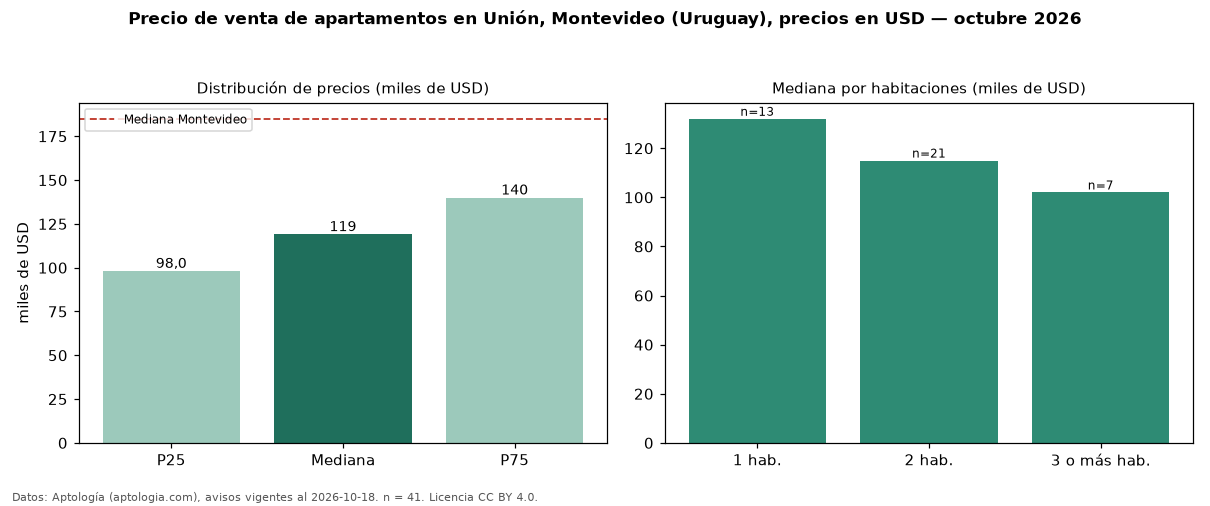

Source data for this figure (header and first rows):
seccion, metrica, valor, moneda, n
precio, p25, 98000, USD, 41
precio, mediana, 119000, USD, 41
precio, p75, 139900, USD, 41
precio, minimo, 80000, USD, 41
precio, maximo, 275000, USD, 41
m2, mediana_precio_m2, 1864, USD, 33
m2, area_mediana_m2, 61.0, m2, 33
banos, mediana_banos, 1.0, , 
habitaciones, 1, 132000, USD, 13
habitaciones, 2, 115000, USD, 21
habitaciones, 3+, 102000, USD, 7
ciudad, mediana_ciudad_referencia, 185000, USD, 
ciudad, mediana_m2_ciudad, 3040, USD, 
fuente, fecha_datos, 2026-10-18, , 
fuente, atribucion, https://www.aptologia.com/uy/venta/monte…, , 
fuente, licencia, CC BY 4.0, , 
